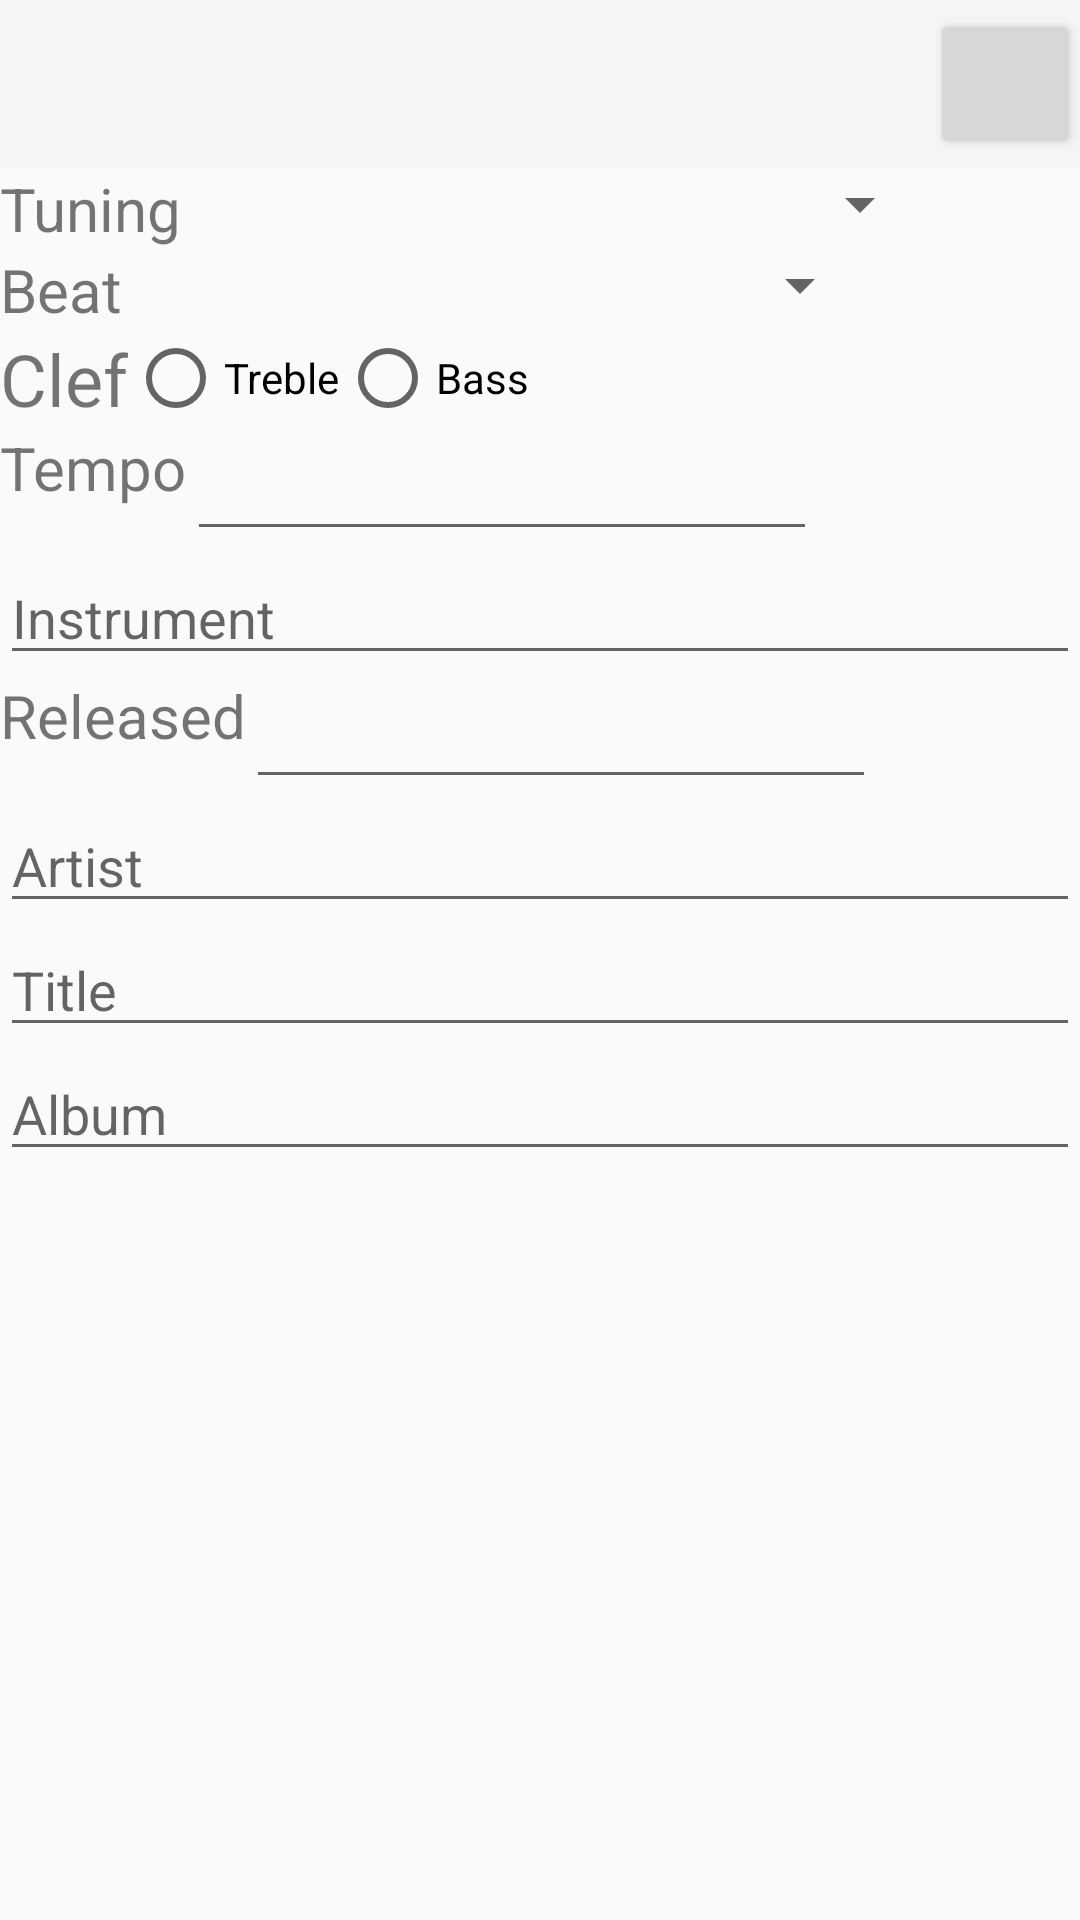

Produce the Android XML layout that renders to this screen, including the resource entries it uses.
<!-- AndroidManifest.xml: application theme Theme.AppCompat.Light.NoActionBar -->
<!-- res/layout/activity_edit_tab_meta_data.xml -->
<?xml version="1.0" encoding="utf-8"?>
<androidx.constraintlayout.widget.ConstraintLayout xmlns:android="http://schemas.android.com/apk/res/android"
    xmlns:app="http://schemas.android.com/apk/res-auto"
    xmlns:tools="http://schemas.android.com/tools"
    android:layout_width="match_parent"
    android:layout_height="match_parent"
    tools:context=".EditTabMetaDataActivity">

    <androidx.appcompat.widget.Toolbar
        android:id="@+id/metaToolbar"
        android:layout_width="match_parent"
        android:layout_height="wrap_content"
        android:background="?attr/colorPrimary"
        android:minHeight="?attr/actionBarSize"
        android:theme="?attr/actionBarTheme"
        app:layout_constraintTop_toTopOf="parent">

        <RelativeLayout
            android:layout_width="wrap_content"
            android:layout_height="wrap_content">

            <Button
                android:layout_width="50dp"
                android:layout_height="50dp"
                android:layout_alignParentRight="true"
                android:foreground="@drawable/baseline_save_24"
                android:onClick="onSave" />

        </RelativeLayout>
    </androidx.appcompat.widget.Toolbar>


    <TextView
        android:id="@+id/tvTabStringCountTitle"
        android:layout_width="wrap_content"
        android:layout_height="wrap_content"
        android:text="Tuning"
        android:textSize="@dimen/title_size"
        app:layout_constraintStart_toStartOf="parent"
        app:layout_constraintTop_toBottomOf="@+id/metaToolbar" />

    <Spinner
        android:id="@+id/spTuning"
        android:layout_width="250dp"
        android:layout_height="wrap_content"
        app:layout_constraintStart_toEndOf="@+id/tvTabStringCountTitle"
        app:layout_constraintTop_toBottomOf="@+id/metaToolbar" />


    <TextView
        android:id="@+id/tvTabBeat"
        android:layout_width="wrap_content"
        android:layout_height="wrap_content"
        android:text="Beat"
        android:textSize="@dimen/title_size"
        app:layout_constraintStart_toStartOf="parent"
        app:layout_constraintTop_toBottomOf="@+id/tvTabStringCountTitle" />

    <Spinner
        android:id="@+id/spBeat"
        android:layout_width="250dp"
        android:layout_height="wrap_content"
        app:layout_constraintStart_toEndOf="@+id/tvTabBeat"
        app:layout_constraintTop_toBottomOf="@+id/tvTabStringCountTitle" />


    <TextView
        android:id="@+id/tvTabClefTitle"
        android:layout_width="wrap_content"
        android:layout_height="wrap_content"
        android:text="Clef"
        android:textSize="24sp"
        app:layout_constraintStart_toStartOf="parent"
        app:layout_constraintTop_toBottomOf="@+id/tvTabBeat" />


    <RadioGroup
        android:id="@+id/radioGroup"
        android:layout_width="wrap_content"
        android:layout_height="wrap_content"
        android:orientation="horizontal"
        app:layout_constraintStart_toEndOf="@+id/tvTabClefTitle"
        app:layout_constraintTop_toBottomOf="@+id/tvTabBeat">

        <RadioButton
            android:id="@+id/rbTabClefTreble"
            android:layout_width="wrap_content"
            android:layout_height="wrap_content"
            android:text="Treble" />

        <RadioButton
            android:id="@+id/rbTabClefBass"
            android:layout_width="wrap_content"
            android:layout_height="wrap_content"
            android:text="Bass"
            tools:layout_editor_absoluteX="139dp"
            tools:layout_editor_absoluteY="517dp" />

    </RadioGroup>


    <TextView
        android:id="@+id/tvTabTempoTitle"
        android:layout_width="wrap_content"
        android:layout_height="wrap_content"
        android:text="Tempo"
        android:textSize="@dimen/title_size"
        app:layout_constraintStart_toStartOf="parent"
        app:layout_constraintTop_toBottomOf="@+id/tvTabClefTitle" />

    <EditText
        android:id="@+id/etTabTempo"
        android:layout_width="wrap_content"
        android:layout_height="wrap_content"
        android:ems="10"
        android:inputType="number"
        app:layout_constraintStart_toEndOf="@+id/tvTabTempoTitle"
        app:layout_constraintTop_toBottomOf="@+id/tvTabClefTitle" />

    <EditText
        android:id="@+id/etTabInstrumentName"
        android:layout_width="match_parent"
        android:layout_height="wrap_content"
        android:ems="10"
        android:hint="Instrument"
        android:inputType="textPersonName"
        app:layout_constraintTop_toBottomOf="@+id/etTabTempo"
        tools:layout_editor_absoluteX="33dp" />


    <TextView
        android:id="@+id/tvTabReleasedTitle"
        android:layout_width="wrap_content"
        android:layout_height="wrap_content"
        android:text="Released"
        android:textSize="@dimen/title_size"
        app:layout_constraintStart_toStartOf="parent"
        app:layout_constraintTop_toBottomOf="@+id/etTabInstrumentName" />

    <EditText
        android:id="@+id/etTabReleased"
        android:layout_width="wrap_content"
        android:layout_height="wrap_content"
        android:ems="10"
        android:inputType="number"
        app:layout_constraintStart_toEndOf="@+id/tvTabReleasedTitle"
        app:layout_constraintTop_toBottomOf="@+id/etTabInstrumentName" />


    <EditText
        android:id="@+id/etTabArtist"
        android:layout_width="match_parent"
        android:layout_height="wrap_content"
        android:ems="10"
        android:hint="Artist"
        android:inputType="textPersonName"
        app:layout_constraintTop_toBottomOf="@+id/etTabReleased"
        tools:layout_editor_absoluteX="0dp" />

    <EditText
        android:id="@+id/etTabTitle"
        android:layout_width="match_parent"
        android:layout_height="wrap_content"
        android:ems="10"
        android:hint="Title"
        android:inputType="textPersonName"
        app:layout_constraintTop_toBottomOf="@+id/etTabArtist"
        tools:layout_editor_absoluteX="0dp" />

    <EditText
        android:id="@+id/etTabAlbum"
        android:layout_width="match_parent"
        android:layout_height="wrap_content"
        android:ems="10"
        android:hint="Album"
        android:inputType="textPersonName"
        app:layout_constraintTop_toBottomOf="@+id/etTabTitle"
        tools:layout_editor_absoluteX="0dp" />

</androidx.constraintlayout.widget.ConstraintLayout>
<!-- resources referenced by this layout -->
<resources>
  <dimen name="title_size">20dp</dimen>
</resources>
